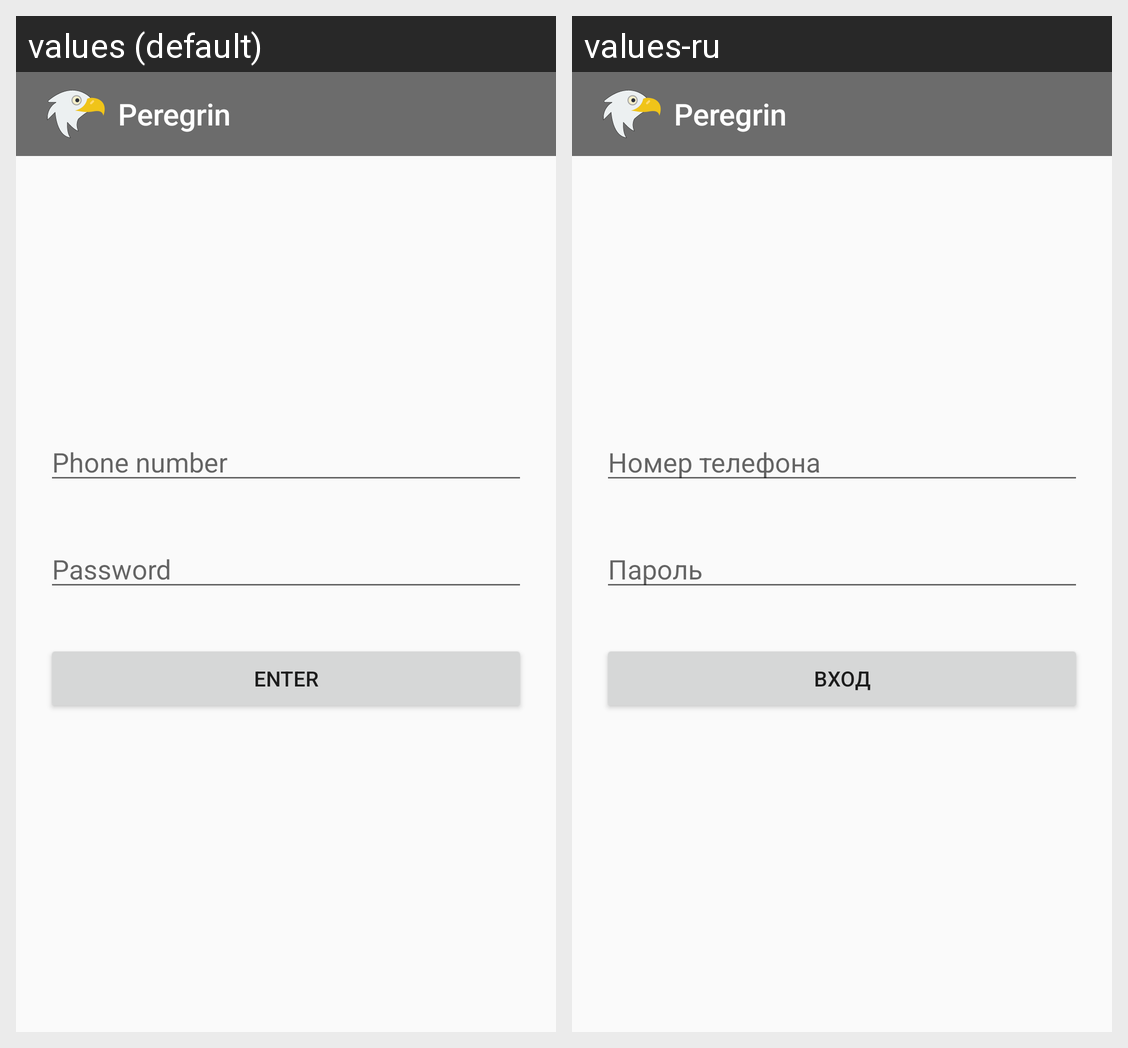

Strings drawn on this Android screen and how each of the app's shown locales translates them:
Android screen res/layout/activity_enter.xml rendered under 2 locales, left to right: values (default), values-ru. Device: Nexus 5 (rendered at 1080×1920; each locale shown at half size, 540×960, under a caption strip naming it); theme AppTheme.
Strings drawn on this screen, with the default value and each locale's value (text and hints the layout hard-codes, and strings that could not be matched under every locale, appear in the picture but are not listed):

phone_number
  values: Phone number
  values-ru: Номер телефона

password
  values: Password
  values-ru: Пароль

enter
  values: Enter
  values-ru: Вход

app_name
  values: Peregrin
  values-ru: Peregrin  [not translated; the default value is used]
